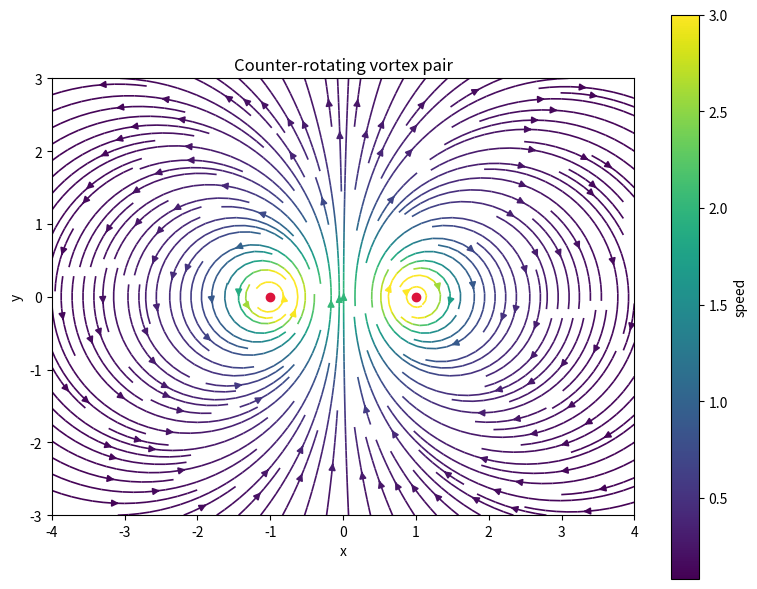

Generate this figure with matplotlib:
"""Vector field streamlines

Streamlines of the flow around a vortex pair, coloured by speed.

A counter-rotating vortex pair of circulation $\\pm\\Gamma$ at $(\\pm a, 0)$ induces the velocity
$$
\\mathbf{u}(\\mathbf{x}) = \\frac{\\Gamma}{2\\pi}\\sum_{i=\\pm} \\pm\\frac{\\hat{\\mathbf{z}} \\times (\\mathbf{x} - \\mathbf{x}_i)}{|\\mathbf{x} - \\mathbf{x}_i|^2}.
$$
This example uses matplotlib, so the page shows a PNG.
"""

import matplotlib.pyplot as plt
import numpy as np

gamma, a = 2.0 * np.pi, 1.0
x, y = np.meshgrid(np.linspace(-4.0, 4.0, 200), np.linspace(-3.0, 3.0, 150))

u = np.zeros_like(x)
v = np.zeros_like(x)
for sign, x0 in [(+1.0, -a), (-1.0, a)]:
    dx, dy = x - x0, y
    r2 = np.maximum(dx**2 + dy**2, 1e-3)
    u += sign * gamma / (2.0 * np.pi) * (-dy) / r2
    v += sign * gamma / (2.0 * np.pi) * dx / r2

speed = np.hypot(u, v)
fig, ax = plt.subplots(figsize=(8, 6))
lines = ax.streamplot(
    x, y, u, v, color=np.minimum(speed, 3.0), cmap="viridis", density=1.8, linewidth=1.2
)
fig.colorbar(lines.lines, ax=ax, label="speed")
ax.plot([-a, a], [0, 0], "o", color="crimson")
ax.set(xlabel="x", ylabel="y", title="Counter-rotating vortex pair", aspect="equal")
fig.tight_layout()
plt.show()
